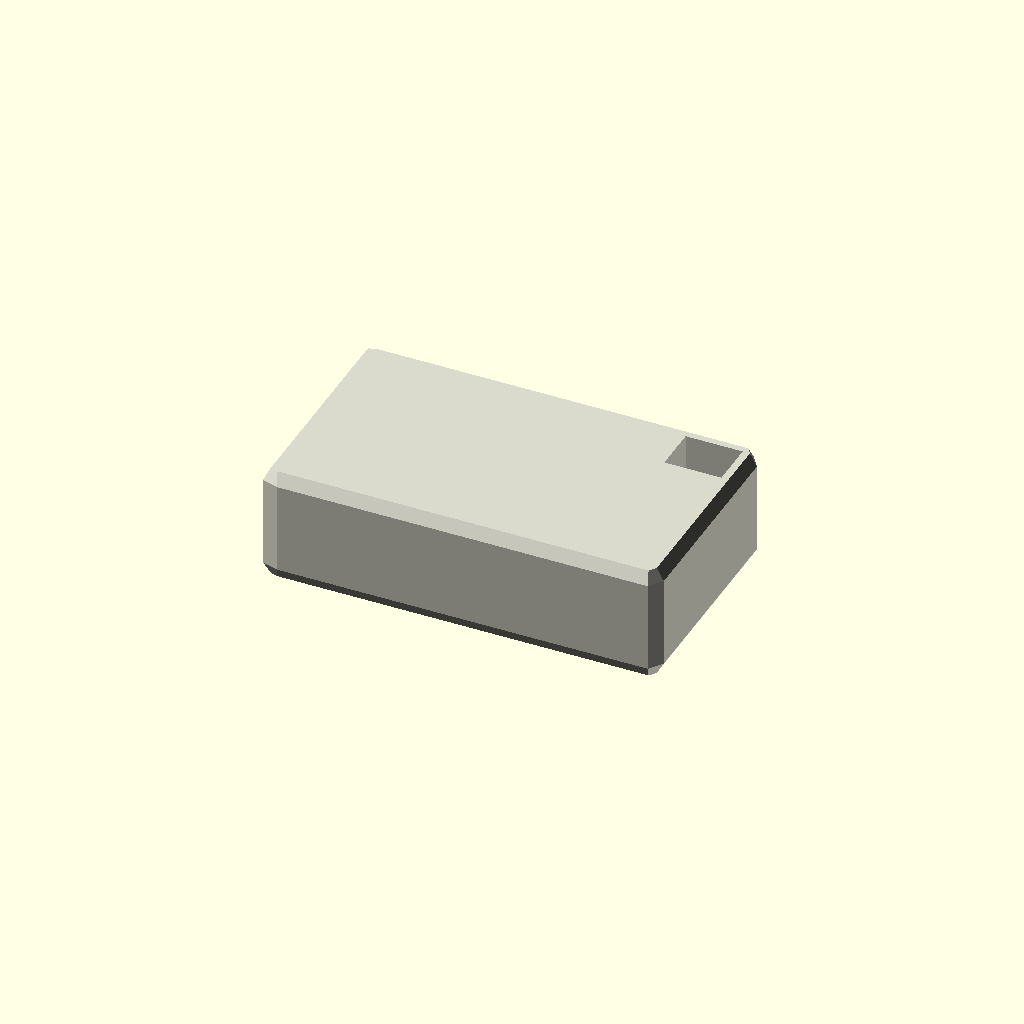
Cell 1 — every parameter at its default value.
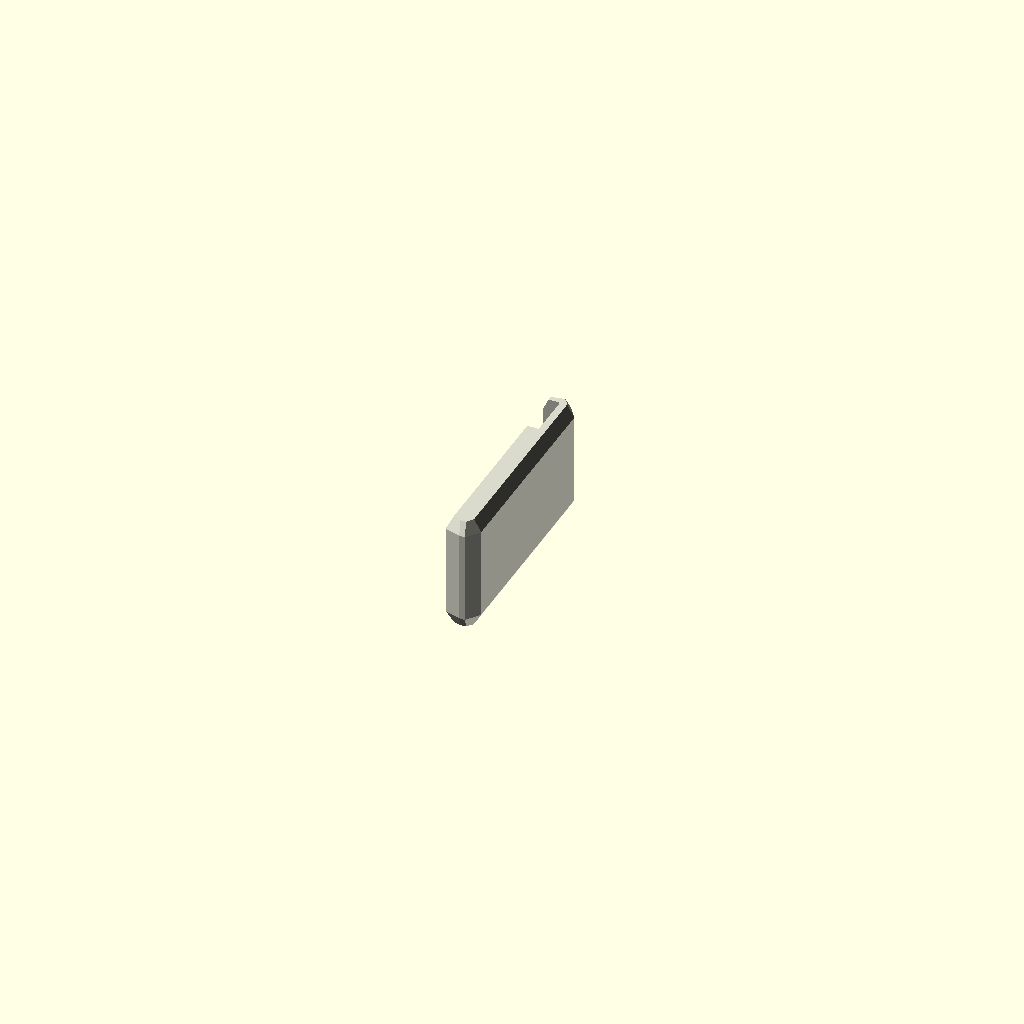
Cell 2: the same model with body_length = 0.1.
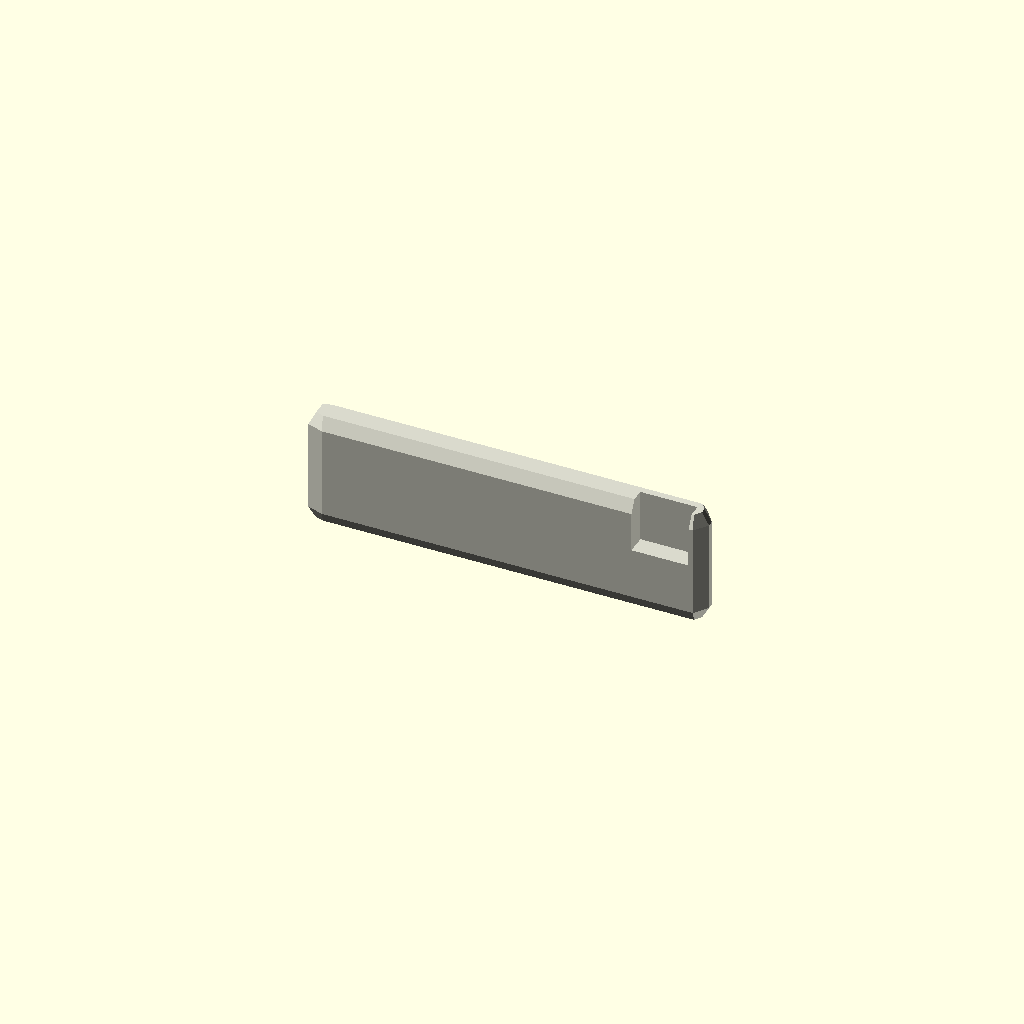
Cell 3: body_width = 0.1 (everything else at default).
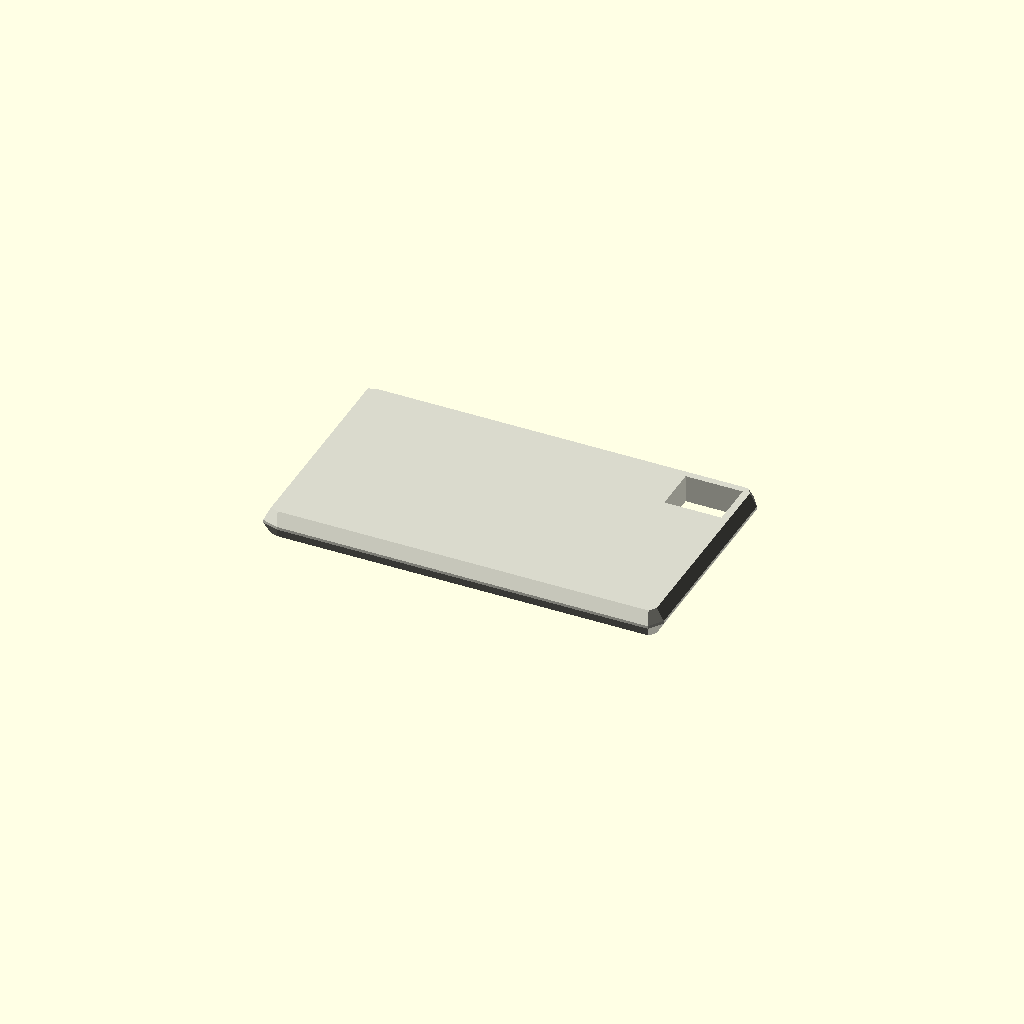
Cell 4: body_height = 0.05 (everything else at default).
All cells are drawn from one camera (rotation 55°, 0°, 25°, orthographic, colour scheme Cornfield), so only the parameter changes between them.
OpenSCAD source file results/nopscadlib/ablations/no_verification/scad/smd__SOT223.scad:
// Parameters
body_length = 6.5; //[3.25:13:0.1]
body_width = 3.5; //[1.75:7:0.1]
body_height = 1.6; //[0.8:3.2:0.05]
notch_length = 1.0; //[0.5:2.0:0.05]
notch_width = 0.8; //[0.4:1.6:0.05]
notch_depth = 0.3; //[0.1:0.8:0.05]
chamfer_size = 0.25; //[0.1:0.6:0.05]
overlap = 0.8; //[0.2:2.0:0.1]

// Base shapes
module smd_body() {
  cube([body_length, body_width, body_height], center=true);
}

module marking_notch() {
  translate([body_length/2 - notch_length/2, body_width/2 - notch_width/2, body_height/2 - notch_depth/2])
    cube([notch_length, notch_width, notch_depth + overlap], center=true);
}

module edge_chamfers() {
  sphere(r=chamfer_size);
}

// Operations
module body_with_chamfers() {
  minkowski() {
    smd_body();
    edge_chamfers();
  }
}

module final_smd_model() {
  difference() {
    body_with_chamfers();
    marking_notch();
  }
}

// Final output
color([0.85, 0.85, 0.8]) // Off-white color for SMD package
final_smd_model();
Customizer parameters (derived from the source; name, type, default, range or options):
body_length: number, default 6.5, range 0.1 to 3.25, step 13
body_width: number, default 3.5, range 0.1 to 1.75, step 7
body_height: number, default 1.6, range 0.05 to 0.8, step 3.2
notch_length: number, default 1, range 0.05 to 0.5, step 2
notch_width: number, default 0.8, range 0.05 to 0.4, step 1.6
notch_depth: number, default 0.3, range 0.05 to 0.1, step 0.8
chamfer_size: number, default 0.25, range 0.05 to 0.1, step 0.6
overlap: number, default 0.8, range 0.1 to 0.2, step 2
